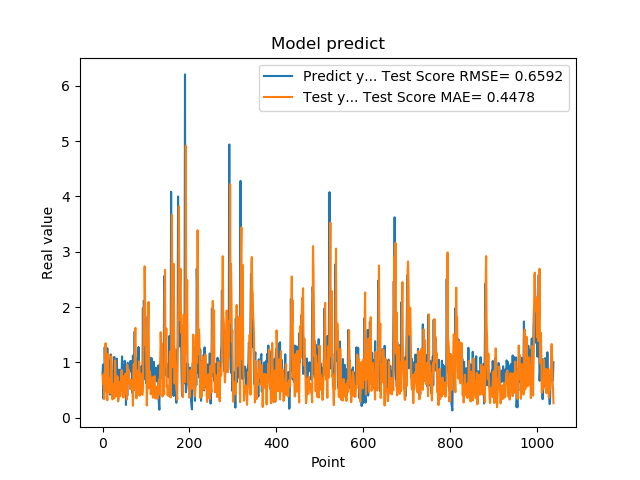

Data behind this chart, as committed beside it:
7.976629734039306641e-01, 7.762401908684162244e-01
9.608020186424257592e-01, 6.161514617652217307e-01
3.470349907875061035e-01, 6.454999546693404033e-01
9.546210169792177513e-01, 5.797451495671490651e-01
5.251880288124084473e-01, 3.397210387456209846e-01
1.275226235389709695e+00, 8.375259362914561079e-01
8.723750114440917969e-01, 8.617814206784201181e-01
7.321749925613403320e-01, 1.347643837306530923e+00
7.640249729156494141e-01, 6.376876090887126924e-01
4.752210080623626154e-01, 5.362078130175497170e-01
7.414129972457885742e-01, 4.649048773657554201e-01
1.258002042770385520e+00, 3.146984508428523064e-01
7.274609804153442383e-01, 9.782603235909493877e-01
7.892770171165466309e-01, 1.160171616484336088e+00
6.914690136909484863e-01, 5.979438575695725788e-01
7.093830108642578125e-01, 4.845988286521183963e-01
1.014547944068908691e+00, 4.533160211015542229e-01
4.182830154895783026e-01, 5.694430388939935028e-01
1.002280950546264648e+00, 7.179510666333792646e-01
1.143296003341674805e+00, 4.462365155527015514e-01
6.746559739112854004e-01, 1.112776834216413713e+00
6.009536385536193848e-01, 9.570115577071408586e-01
6.538079977035522461e-01, 4.973305074244392388e-01
7.814120054244995117e-01, 3.318067294502304865e-01
8.469259738922119141e-01, 5.433080119286998189e-01
6.482390165328979492e-01, 6.091591578305175503e-01
5.623700022697448730e-01, 5.579975199672845276e-01
1.099647998809814453e+00, 3.524772551972429335e-01
9.541710019111632191e-01, 5.798462125870328387e-01
6.694499850273132324e-01, 1.038956618675152210e+00
6.464660167694091797e-01, 7.085776017967957419e-01
8.223180174827575684e-01, 3.995968995591899775e-01
8.300920128822326660e-01, 3.927007719956976395e-01
1.067314028739929199e+00, 5.777109439762586618e-01
6.827279925346374512e-01, 7.502435215498681753e-01
6.464239954948425293e-01, 7.211454635097306332e-01
6.881093978881835938e-01, 2.943245699691090511e-01
6.500350236892700195e-01, 3.516692564392646658e-01
8.693690299987792969e-01, 4.729141815227079215e-01
4.518609941005706787e-01, 4.915246363665610740e-01
4.952389895915984552e-01, 6.480133761398941816e-01
6.850870251655578613e-01, 3.879539700590949880e-01
8.653740286827087402e-01, 5.505496157314925254e-01
7.400469779968261719e-01, 7.827568417700607739e-01
8.204330205917358398e-01, 8.630971786673415913e-01
1.108605027198791504e+00, 5.744015351883243747e-01
4.751499891281127930e-01, 7.268290643677695062e-01
9.457899928092955433e-01, 7.335408729545840334e-01
7.877500057220458984e-01, 3.655901555290850258e-01
9.367713332176208496e-01, 7.530005198995344262e-01
6.470239758491516113e-01, 6.882984868269103051e-01
1.029777050018310325e+00, 6.763988321333462839e-01
9.328820109367371716e-01, 4.429259233583450750e-01
7.528370022773742676e-01, 7.993726884387887255e-01
2.307340055704117099e-01, 5.708013916180139091e-01
8.772729635238647461e-01, 4.856732680113434730e-01
7.876309752464294434e-01, 3.270105161927026050e-01
3.992269933223724365e-01, 9.601704237162954625e-01
9.923512339591979980e-01, 8.474793261833351021e-01
7.200859785079956055e-01, 7.203288932467960537e-01
7.269890308380126953e-01, 8.666532167574734213e-01
... 979 more rows
